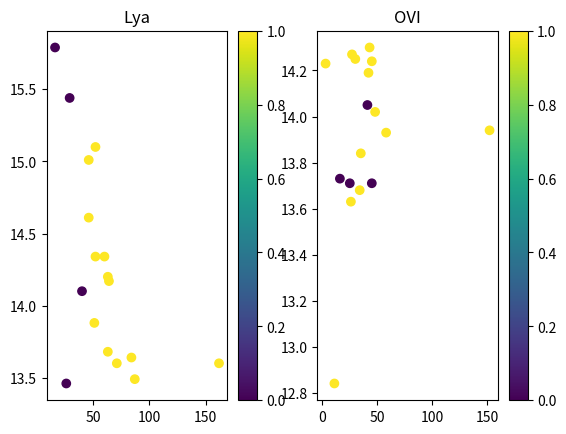

Reproduce this figure in Python.
from numpy import *
import matplotlib.pyplot as plt


class BLA():

    def __init__(self,qso,z_abs,nH,b_Lya,n_OVI,b_OVI,n_ions,bla):

        self.los=qso
        self.z=z_abs
        self.name=f'{qso}_z={z_abs}'
        self.nH=nH
        self.b_Lya=b_Lya
        self.n_OVI=n_OVI
        self.b_OVI=b_OVI
        self.n_ions=n_ions
        self.is_BLA=bla


absorbers=[
    BLA('3c263',0.140756,13.49,87,13.63,26,3,True),
    BLA('pks0637',0.161064,13.60,162,14.02,48,3,True),
    BLA('pks0637',0.417539,14.61,46,14.19,42,3,True),
    BLA('pg1424',0.147104,15.44,29,13.73,16,4,False),
    BLA('pg0003',0.347579,14.20,63,14.25,30,5,True),                        
    BLA('pg0003',0.386089,14.1,40,13.71,25,4,False),
    BLA('pg0003',0.421923,14.17,64,14.27,27,3,True),
    BLA('pg1216',0.282286,15.1,52,13.93,58,3,True),
    BLA('s135712',0.097869,15.01,46,14.30,43,5,True),
    BLA('1es1553',0.187764,13.88,51,14.23,3,3,True),
    BLA('sbs1108',0.463207,15.79,16,13.71,45,7,False),
    BLA('pg1222',0.378389,14.34,52,13.68,34,4,True),
    BLA('pg1116',0.138527,13.6,71,13.84,35,9,True),
    BLA('h1821',0.170006,13.68,63,13.94,152,3,True),
    BLA('h1821',0.224981,13.64,84,14.24,45,3,True),
    BLA('pg1121',0.192393,14.34,60,12.84,11,6,True),
    BLA('pks0405',0.167125,13.46,26,14.05,41,10,False)]

b_Lya=zeros(len(absorbers))
n_H=zeros(len(absorbers))
b_OVI=zeros(len(absorbers))
n_OVI=zeros(len(absorbers))
n_ions=zeros(len(absorbers))
is_BLA=zeros(len(absorbers))

for i,a in enumerate(absorbers):
    b_Lya[i]=a.b_Lya
    b_OVI[i]=a.b_OVI
    n_H[i]=a.nH
    n_OVI[i]=a.n_OVI
    n_ions=a.n_ions
    is_BLA[i]=a.is_BLA

plt.subplot(121)
plt.title('Lya')
plt.scatter(b_Lya,n_H,label='Lya',c=is_BLA)
plt.colorbar()

plt.subplot(122)
plt.title('OVI')
plt.scatter(b_OVI,n_OVI,label='OVI',c=is_BLA)
plt.colorbar()

# plt.legend()
plt.show()


        